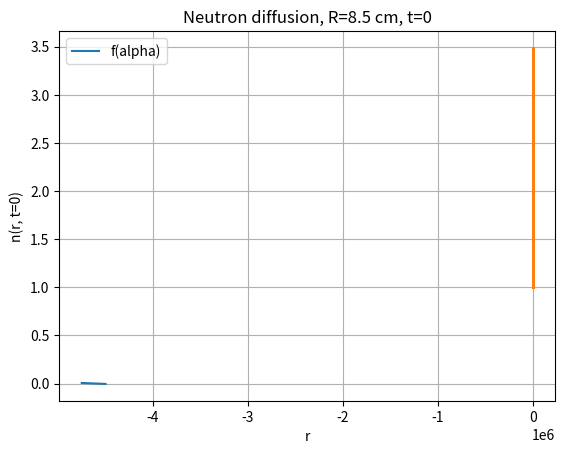
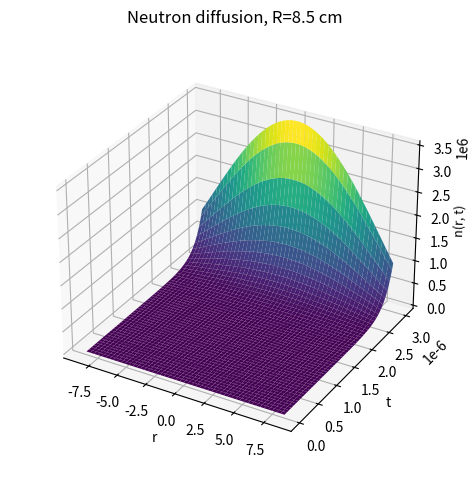

Here is the Python script that generated these plots, in order:
import numpy as np
import matplotlib.pyplot as plt
from scipy.optimize import fsolve

# We want to solve the 3D diffusion equation for a neutron in spherical coordinates with Neumann boundary conditions.

# Parameters of the problem: 
lambda_t = 3.6  # [cm]. Transport free path
rho = 18.71  # [g/cm^3]. Density
mu_val = 2.3446e9 # [cm^2/s]. Diffusion constant
eta_val = 1.8958e8 # [1/s]. Neutron diffusion rate 

# Define the cotangent function. Needed to compute Rcrit, which means alpha = 0:
def cot(x):
    return 1 / np.tan(x)

def equation_cot(r): 
    return -1 + r * np.sqrt(eta_val/ mu_val) * cot(r * np.sqrt(eta_val / mu_val)) + 3 / (2 * lambda_t) * r

# Guess to find the solution of equation_cot:
guess = 8 # Followed suggestion from paper

# Solving numerically to find the critical radius and hence critical volume and mass
Rcrit = (fsolve(equation_cot, guess)).item() # The zero closest to "guess" is found
                                             
print(f"The critical radius is {Rcrit} cm")

Vcrit = (4 / 3) * np.pi * Rcrit ** 3
print(f"The critical volume is {Vcrit} cm^3")

Mcrit = rho * Vcrit  
print(f"The critical mass is {Mcrit} g")

# We want criticality so we work with R > Rcrit (see below). This implies a non-zero alpha:
R0 = 8.5  # [cm]

# To find such alpha we go back to "equation_cot(r)" but now the variable is alpha:
def eqn(x):
    return -1 + R0 * np.sqrt((eta_val + x)/mu_val) * cot(R0 * np.sqrt((eta_val + x)/mu_val)) + 3/2 * R0/lambda_t

guess2 = 1 
alpha = fsolve(eqn, guess2)[0] # Different from the one on paper 

# Constants needed to define the neutron density:
k = np.sqrt((eta_val + alpha) / mu_val)
A = R0 / np.sin(k*R0) # Follows from imposing Neumann BC on n(r, t): n(R0, 0)=1 (see below)

# Defining the neutron density n(r, t):
def n(r, t):
    return A * np.exp(-alpha * t) * np.sin(k * r) / r

# Plotting the equation for alpha:
x_vals = np.linspace(-475e4, -450e4, 100000)
eqn_vals = eqn(x_vals)
fig = plt.figure()
plt.plot(x_vals, eqn_vals, label="f(alpha)")
plt.title("Equation for alpha")
plt.xlabel("alpha")
plt.ylabel("f(alpha)")
plt.legend()
plt.grid(True)
plt.show()

# Plotting the solution at t=0
r_vals = np.linspace(-R0, R0, 1000)
n_vals_t0 = n(r_vals, 0)
plt.plot(r_vals, n_vals_t0, linewidth=2)
plt.title("Neutron diffusion, R=8.5 cm, t=0")
plt.xlabel("r")
plt.ylabel("n(r, t=0)")
plt.grid(True)
plt.show()

# Plotting 3D surface:
t_vals = np.linspace(0, 3e-6, 100)
R, T = np.meshgrid(r_vals, t_vals)
N_vals = n(R, T)

fig = plt.figure(constrained_layout=True)
ax = fig.add_subplot(111, projection='3d')
ax.plot_surface(R, T, N_vals, cmap='viridis')
ax.set_title("Neutron diffusion, R=8.5 cm")
ax.set_xlabel("r")
ax.set_ylabel("t")
ax.set_zlabel("n(r, t)", fontsize = 9, labelpad = 0.1)
ax.set_box_aspect(aspect=None, zoom=0.9)
plt.show()
